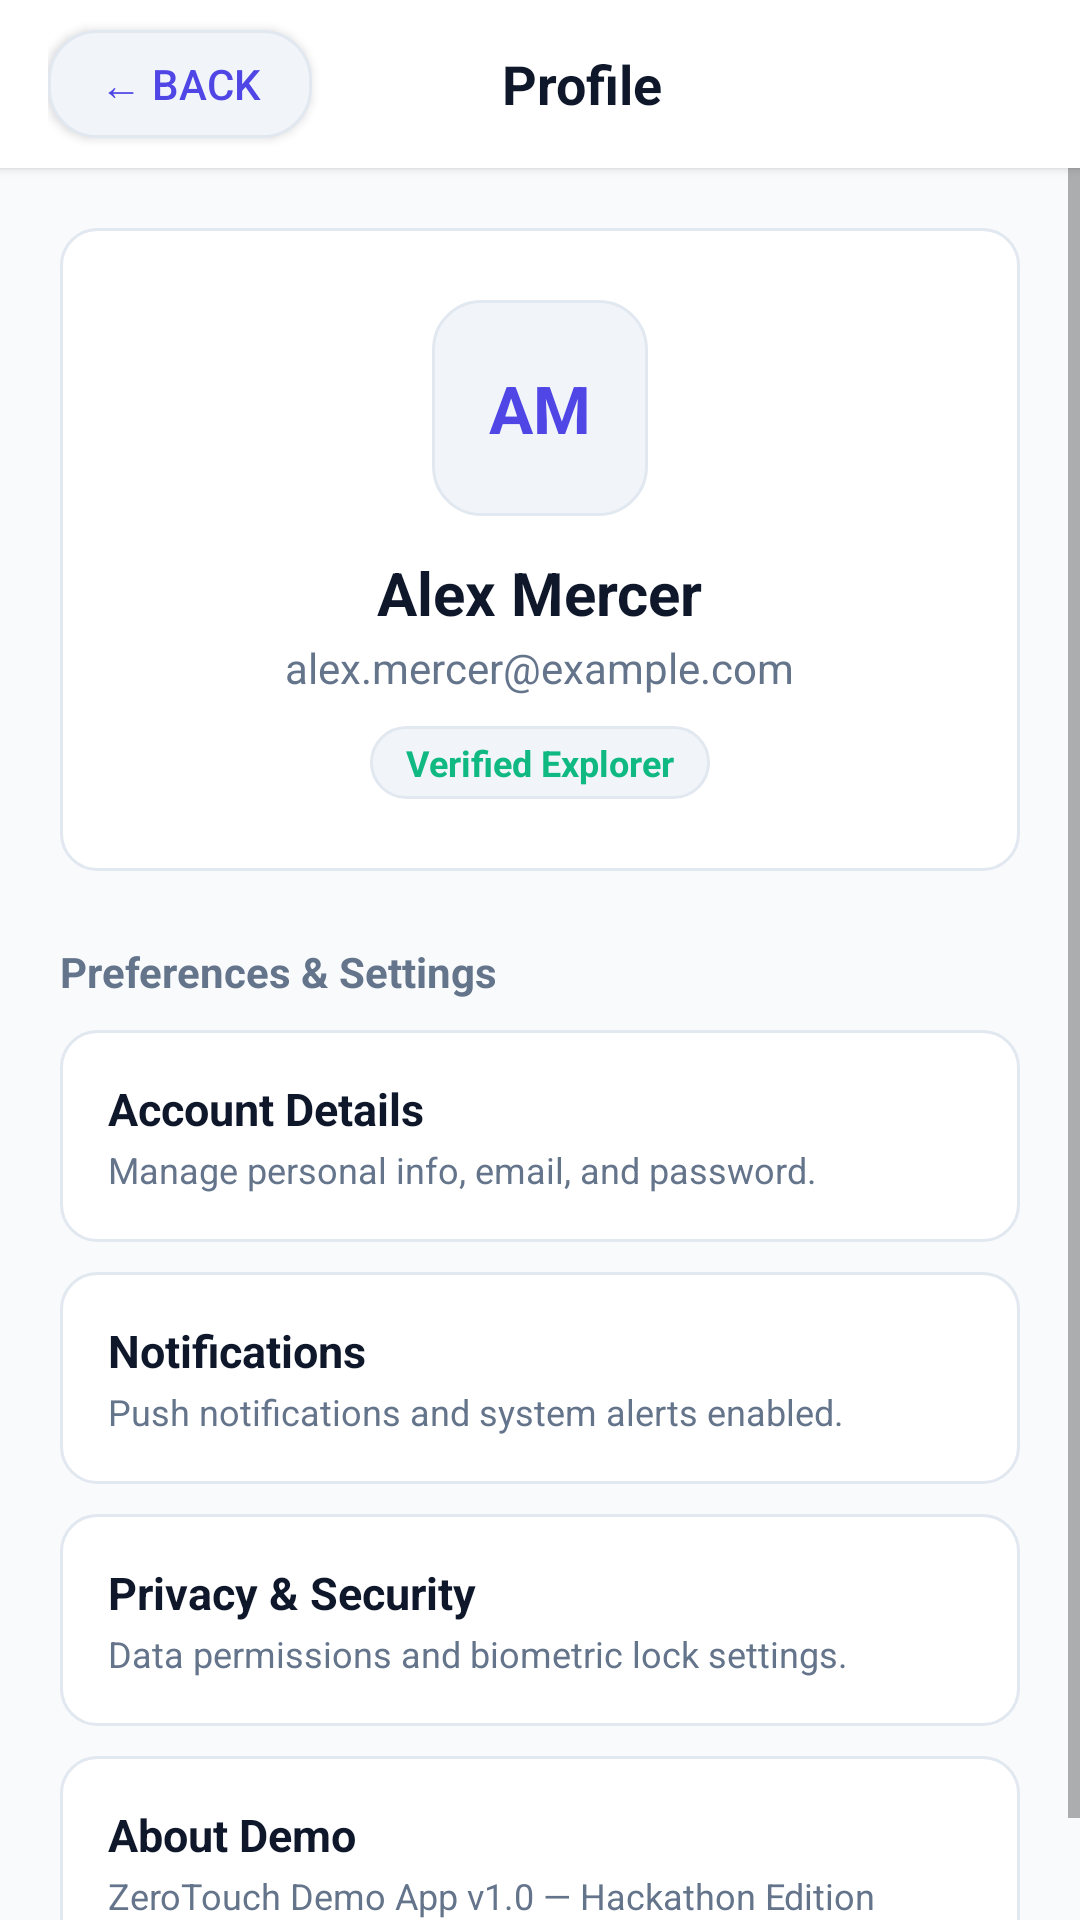

Here is an Android app screen rendered from its layout file. Give the layout XML and the strings, colors and styles it references.
<!-- AndroidManifest.xml: application theme Theme.ZeroTouchDemo -->
<!-- res/layout/activity_profile.xml -->
<?xml version="1.0" encoding="utf-8"?>
<LinearLayout xmlns:android="http://schemas.android.com/apk/res/android"
    android:layout_width="match_parent"
    android:layout_height="match_parent"
    android:orientation="vertical"
    android:background="@color/background">

    
    <LinearLayout
        android:layout_width="match_parent"
        android:layout_height="56dp"
        android:orientation="horizontal"
        android:gravity="center_vertical"
        android:paddingHorizontal="16dp"
        android:background="@color/surface"
        android:elevation="2dp">

        <Button
            android:id="@+id/btn_back"
            android:layout_width="wrap_content"
            android:layout_height="36dp"
            android:text="← Back"
            android:textColor="@color/primary"
            android:background="@drawable/bg_chip"
            android:contentDescription="@string/back_button_desc"
            android:clickable="true"
            android:focusable="true"
            android:paddingHorizontal="12dp" />

        <TextView
            android:id="@+id/text_profile_title"
            android:layout_width="0dp"
            android:layout_height="wrap_content"
            android:layout_weight="1"
            android:text="@string/profile_title"
            android:textSize="18sp"
            android:textStyle="bold"
            android:textColor="@color/text_primary"
            android:gravity="center"
            android:layout_marginEnd="60dp" />
    </LinearLayout>

    <ScrollView
        android:id="@+id/profile_scroll"
        android:layout_width="match_parent"
        android:layout_height="match_parent"
        android:scrollbars="vertical">

        <LinearLayout
            android:layout_width="match_parent"
            android:layout_height="wrap_content"
            android:orientation="vertical"
            android:padding="20dp">

            
            <LinearLayout
                android:layout_width="match_parent"
                android:layout_height="wrap_content"
                android:orientation="vertical"
                android:gravity="center"
                android:background="@drawable/bg_card"
                android:padding="24dp"
                android:layout_marginBottom="24dp">

                
                <FrameLayout
                    android:id="@+id/avatar_profile"
                    android:layout_width="72dp"
                    android:layout_height="72dp"
                    android:background="@drawable/bg_chip"
                    android:contentDescription="User profile avatar"
                    android:layout_marginBottom="12dp">

                    <TextView
                        android:layout_width="wrap_content"
                        android:layout_height="wrap_content"
                        android:layout_gravity="center"
                        android:text="AM"
                        android:textSize="22sp"
                        android:textStyle="bold"
                        android:textColor="@color/primary" />
                </FrameLayout>

                <TextView
                    android:id="@+id/text_user_name"
                    android:layout_width="wrap_content"
                    android:layout_height="wrap_content"
                    android:text="@string/profile_name"
                    android:textSize="20sp"
                    android:textStyle="bold"
                    android:textColor="@color/text_primary" />

                <TextView
                    android:id="@+id/text_user_email"
                    android:layout_width="wrap_content"
                    android:layout_height="wrap_content"
                    android:text="@string/profile_email"
                    android:textSize="14sp"
                    android:textColor="@color/text_secondary"
                    android:layout_marginTop="2dp" />

                <TextView
                    android:id="@+id/text_user_role"
                    android:layout_width="wrap_content"
                    android:layout_height="wrap_content"
                    android:text="@string/profile_role"
                    android:textSize="12sp"
                    android:textStyle="bold"
                    android:textColor="@color/success"
                    android:background="@drawable/bg_chip"
                    android:paddingHorizontal="12dp"
                    android:paddingVertical="4dp"
                    android:layout_marginTop="10dp" />
            </LinearLayout>

            
            <TextView
                android:layout_width="wrap_content"
                android:layout_height="wrap_content"
                android:text="Preferences &amp; Settings"
                android:textSize="14sp"
                android:textStyle="bold"
                android:textColor="@color/text_secondary"
                android:layout_marginBottom="10dp" />

            
            <LinearLayout
                android:id="@+id/row_account"
                android:layout_width="match_parent"
                android:layout_height="wrap_content"
                android:orientation="vertical"
                android:background="@drawable/bg_card"
                android:padding="16dp"
                android:layout_marginBottom="10dp"
                android:clickable="true"
                android:focusable="true">

                <TextView
                    android:id="@+id/text_account_title"
                    android:layout_width="wrap_content"
                    android:layout_height="wrap_content"
                    android:text="Account Details"
                    android:textSize="15sp"
                    android:textStyle="bold"
                    android:textColor="@color/text_primary" />

                <TextView
                    android:layout_width="wrap_content"
                    android:layout_height="wrap_content"
                    android:text="Manage personal info, email, and password."
                    android:textSize="12sp"
                    android:textColor="@color/text_secondary"
                    android:layout_marginTop="2dp" />
            </LinearLayout>

            
            <LinearLayout
                android:id="@+id/row_notifications"
                android:layout_width="match_parent"
                android:layout_height="wrap_content"
                android:orientation="vertical"
                android:background="@drawable/bg_card"
                android:padding="16dp"
                android:layout_marginBottom="10dp"
                android:clickable="true"
                android:focusable="true">

                <TextView
                    android:id="@+id/text_notifications_title"
                    android:layout_width="wrap_content"
                    android:layout_height="wrap_content"
                    android:text="Notifications"
                    android:textSize="15sp"
                    android:textStyle="bold"
                    android:textColor="@color/text_primary" />

                <TextView
                    android:layout_width="wrap_content"
                    android:layout_height="wrap_content"
                    android:text="Push notifications and system alerts enabled."
                    android:textSize="12sp"
                    android:textColor="@color/text_secondary"
                    android:layout_marginTop="2dp" />
            </LinearLayout>

            
            <LinearLayout
                android:id="@+id/row_privacy"
                android:layout_width="match_parent"
                android:layout_height="wrap_content"
                android:orientation="vertical"
                android:background="@drawable/bg_card"
                android:padding="16dp"
                android:layout_marginBottom="10dp"
                android:clickable="true"
                android:focusable="true">

                <TextView
                    android:id="@+id/text_privacy_title"
                    android:layout_width="wrap_content"
                    android:layout_height="wrap_content"
                    android:text="Privacy &amp; Security"
                    android:textSize="15sp"
                    android:textStyle="bold"
                    android:textColor="@color/text_primary" />

                <TextView
                    android:layout_width="wrap_content"
                    android:layout_height="wrap_content"
                    android:text="Data permissions and biometric lock settings."
                    android:textSize="12sp"
                    android:textColor="@color/text_secondary"
                    android:layout_marginTop="2dp" />
            </LinearLayout>

            
            <LinearLayout
                android:id="@+id/row_about"
                android:layout_width="match_parent"
                android:layout_height="wrap_content"
                android:orientation="vertical"
                android:background="@drawable/bg_card"
                android:padding="16dp"
                android:clickable="true"
                android:focusable="true">

                <TextView
                    android:id="@+id/text_about_title"
                    android:layout_width="wrap_content"
                    android:layout_height="wrap_content"
                    android:text="About Demo"
                    android:textSize="15sp"
                    android:textStyle="bold"
                    android:textColor="@color/text_primary" />

                <TextView
                    android:layout_width="wrap_content"
                    android:layout_height="wrap_content"
                    android:text="ZeroTouch Demo App v1.0 — Hackathon Edition"
                    android:textSize="12sp"
                    android:textColor="@color/text_secondary"
                    android:layout_marginTop="2dp" />
            </LinearLayout>

        </LinearLayout>
    </ScrollView>

</LinearLayout>
<!-- resources referenced by this layout -->
<resources>
  <color name="background">#F8FAFC</color>
  <color name="primary">#4F46E5</color>
  <color name="success">#10B981</color>
  <color name="surface">#FFFFFF</color>
  <color name="text_primary">#0F172A</color>
  <color name="text_secondary">#64748B</color>
  <!-- drawable bg_card (drawable) -->
  <?xml version="1.0" encoding="utf-8"?>
  <shape xmlns:android="http://schemas.android.com/apk/res/android"
      android:shape="rectangle">
      <solid android:color="@color/surface" />
      <corners android:radius="12dp" />
      <stroke android:width="1dp" android:color="@color/card_stroke" />
  </shape>
  <!-- drawable bg_chip (drawable) -->
  <?xml version="1.0" encoding="utf-8"?>
  <shape xmlns:android="http://schemas.android.com/apk/res/android"
      android:shape="rectangle">
      <solid android:color="@color/chip_background" />
      <corners android:radius="16dp" />
      <stroke android:width="1dp" android:color="@color/card_stroke" />
  </shape>
  <string name="back_button_desc">Navigate back</string>
  <string name="profile_email">alex.mercer@example.com</string>
  <string name="profile_name">Alex Mercer</string>
  <string name="profile_role">Verified Explorer</string>
  <string name="profile_title">Profile</string>
  <style name="Theme.ZeroTouchDemo" parent="Theme.AppCompat.Light.NoActionBar">
          <item name="colorPrimary">@color/primary</item>
          <item name="colorPrimaryDark">@color/primary_dark</item>
          <item name="colorAccent">@color/accent</item>
          <item name="android:windowBackground">@color/background</item>
          <item name="android:statusBarColor">@color/surface</item>
          <item name="android:windowLightStatusBar">true</item>
      </style>
  <color name="card_stroke">#E2E8F0</color>
  <color name="chip_background">#F1F5F9</color>
  <color name="primary_dark">#4338CA</color>
  <color name="accent">#06B6D4</color>
</resources>
